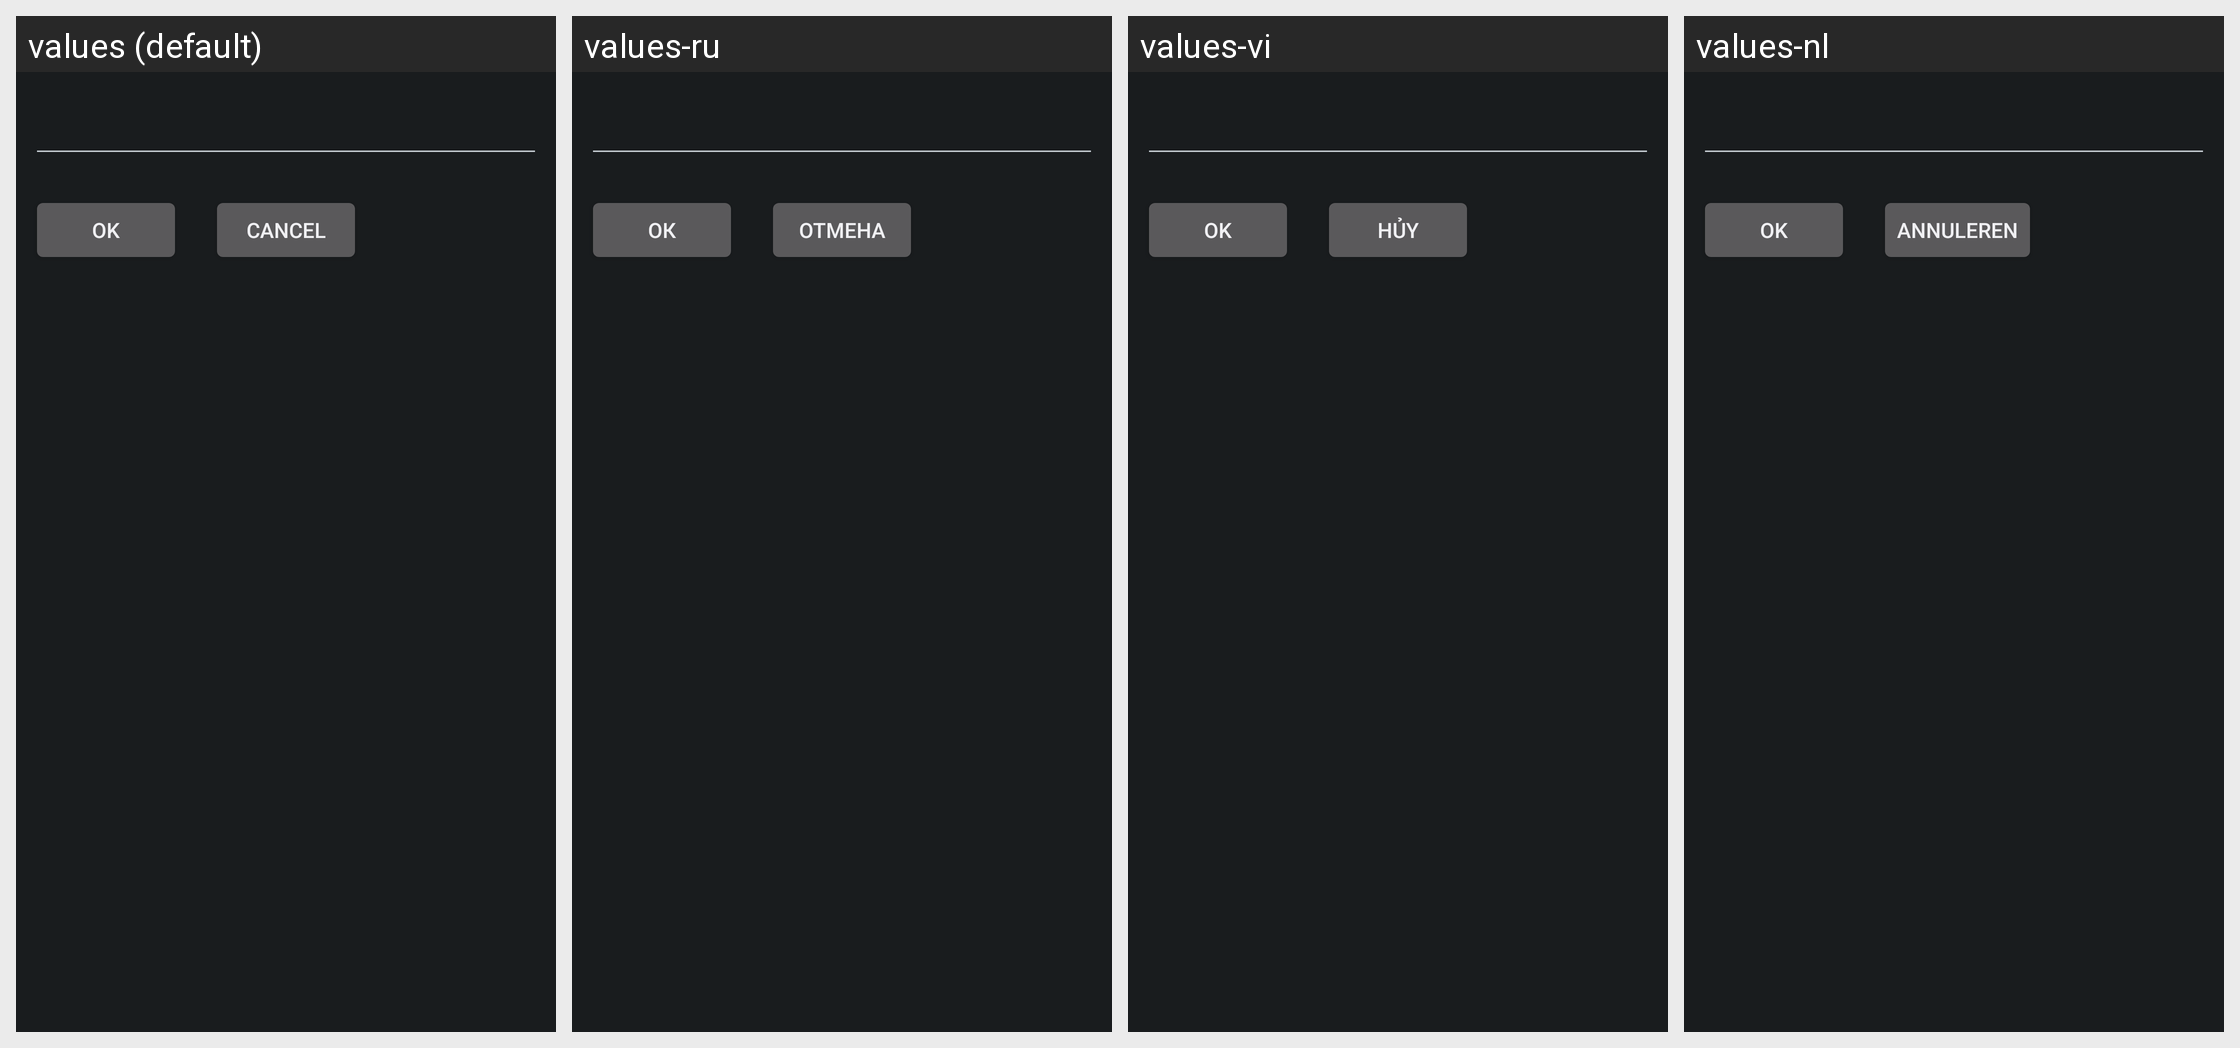

For this localized Android screen grid, give each drawn string resource with its value in every locale shown.
Android screen res/layout/edit_display_name.xml rendered under 4 locales, left to right: values (default), values-ru, values-vi, values-nl. Device: Nexus 5 (rendered at 1080×1920; each locale shown at half size, 540×960, under a caption strip naming it); theme DeviceDefault.
Other locales in the repository, not shown: values-it, values-zh-rCN, values-zh-rTW.
Strings drawn on this screen, with the default value and each locale's value (text and hints the layout hard-codes, and strings that could not be matched under every locale, appear in the picture but are not listed):

OkButtonLabel
  values: OK
  values-ru: Ок
  values-vi: OK
  values-nl: OK

CancelButtonLabel
  values: Cancel
  values-ru: Отмена
  values-vi: Hủy
  values-nl: Annuleren
